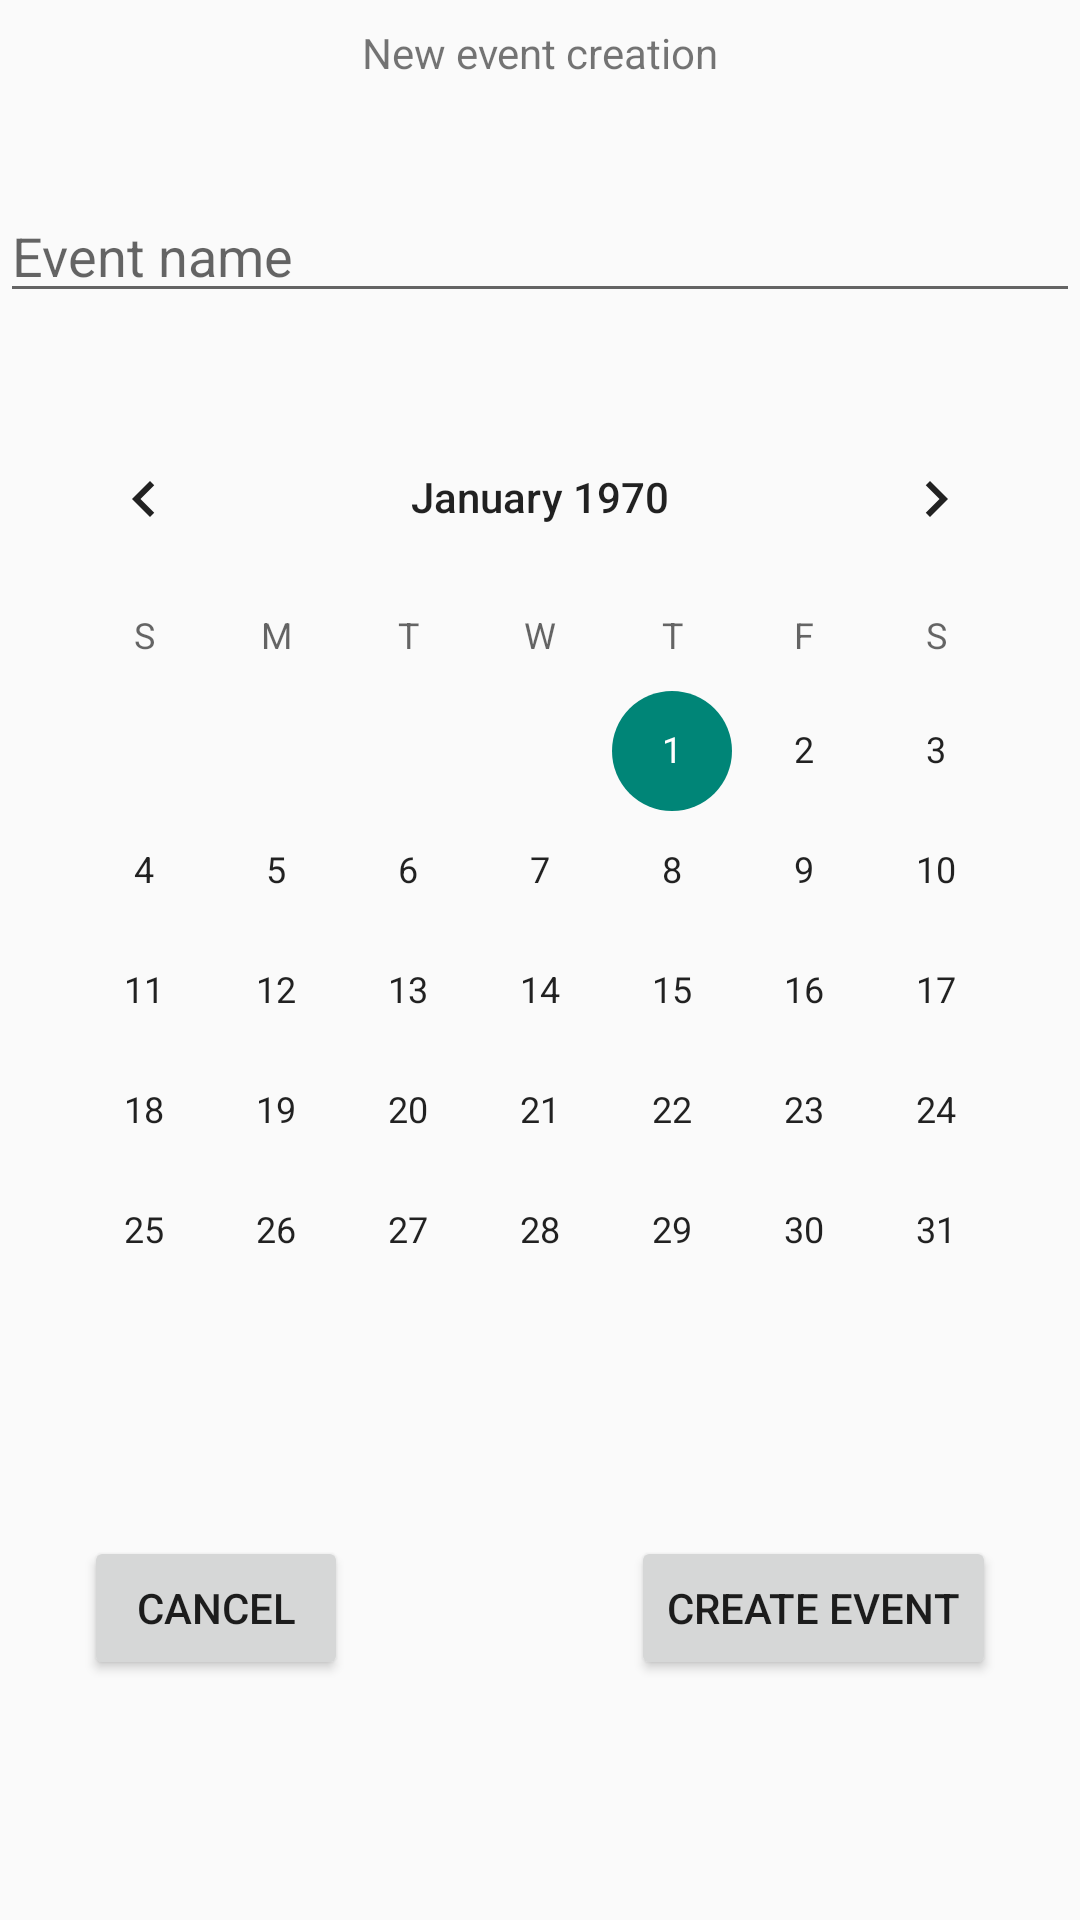

Reconstruct the res/layout file that produces this screen, plus the resources it refers to.
<!-- AndroidManifest.xml: application theme Theme.Calendar -->
<!-- res/layout/activity_new_event.xml -->
<?xml version="1.0" encoding="utf-8"?>
<androidx.constraintlayout.widget.ConstraintLayout
    xmlns:android="http://schemas.android.com/apk/res/android"
    xmlns:app="http://schemas.android.com/apk/res-auto"
    xmlns:tools="http://schemas.android.com/tools"
    android:layout_width="match_parent"
    android:layout_height="match_parent"
    tools:context=".NewEventActivity">

    <EditText
        android:id="@+id/eventNameEditText"
        android:layout_width="0dp"
        android:layout_height="wrap_content"
        android:layout_marginTop="36dp"
        android:ems="10"
        android:hint="Event name"
        android:inputType="text"
        app:layout_constraintEnd_toEndOf="parent"
        app:layout_constraintHorizontal_bias="0.0"
        app:layout_constraintStart_toStartOf="parent"
        app:layout_constraintTop_toBottomOf="@+id/textView" />

    <TextView
        android:id="@+id/textView"
        android:layout_width="wrap_content"
        android:layout_height="wrap_content"
        android:layout_marginTop="8dp"
        android:text="New event creation"
        app:layout_constraintEnd_toEndOf="parent"
        app:layout_constraintStart_toStartOf="parent"
        app:layout_constraintTop_toTopOf="parent" />

    <Button
        android:id="@+id/cancelEventCreationButton"
        android:layout_width="wrap_content"
        android:layout_height="wrap_content"
        android:layout_marginStart="28dp"
        android:layout_marginBottom="80dp"
        android:text="Cancel"
        app:layout_constraintBottom_toBottomOf="parent"
        app:layout_constraintStart_toStartOf="parent" />

    <Button
        android:id="@+id/createEventButton"
        android:layout_width="wrap_content"
        android:layout_height="wrap_content"
        android:layout_marginEnd="28dp"
        android:layout_marginBottom="80dp"
        android:text="Create Event"
        app:layout_constraintBottom_toBottomOf="parent"
        app:layout_constraintEnd_toEndOf="parent" />

    <CalendarView
        android:id="@+id/calendarView"
        android:layout_width="wrap_content"
        android:layout_height="wrap_content"
        android:layout_marginTop="28dp"
        app:layout_constraintEnd_toEndOf="parent"
        app:layout_constraintHorizontal_bias="0.491"
        app:layout_constraintStart_toStartOf="parent"
        app:layout_constraintTop_toBottomOf="@+id/eventNameEditText" />

</androidx.constraintlayout.widget.ConstraintLayout>
<!-- resources referenced by this layout -->
<resources>
  <style name="Theme.Calendar" parent="Theme.AppCompat.Light.NoActionBar" />
</resources>
